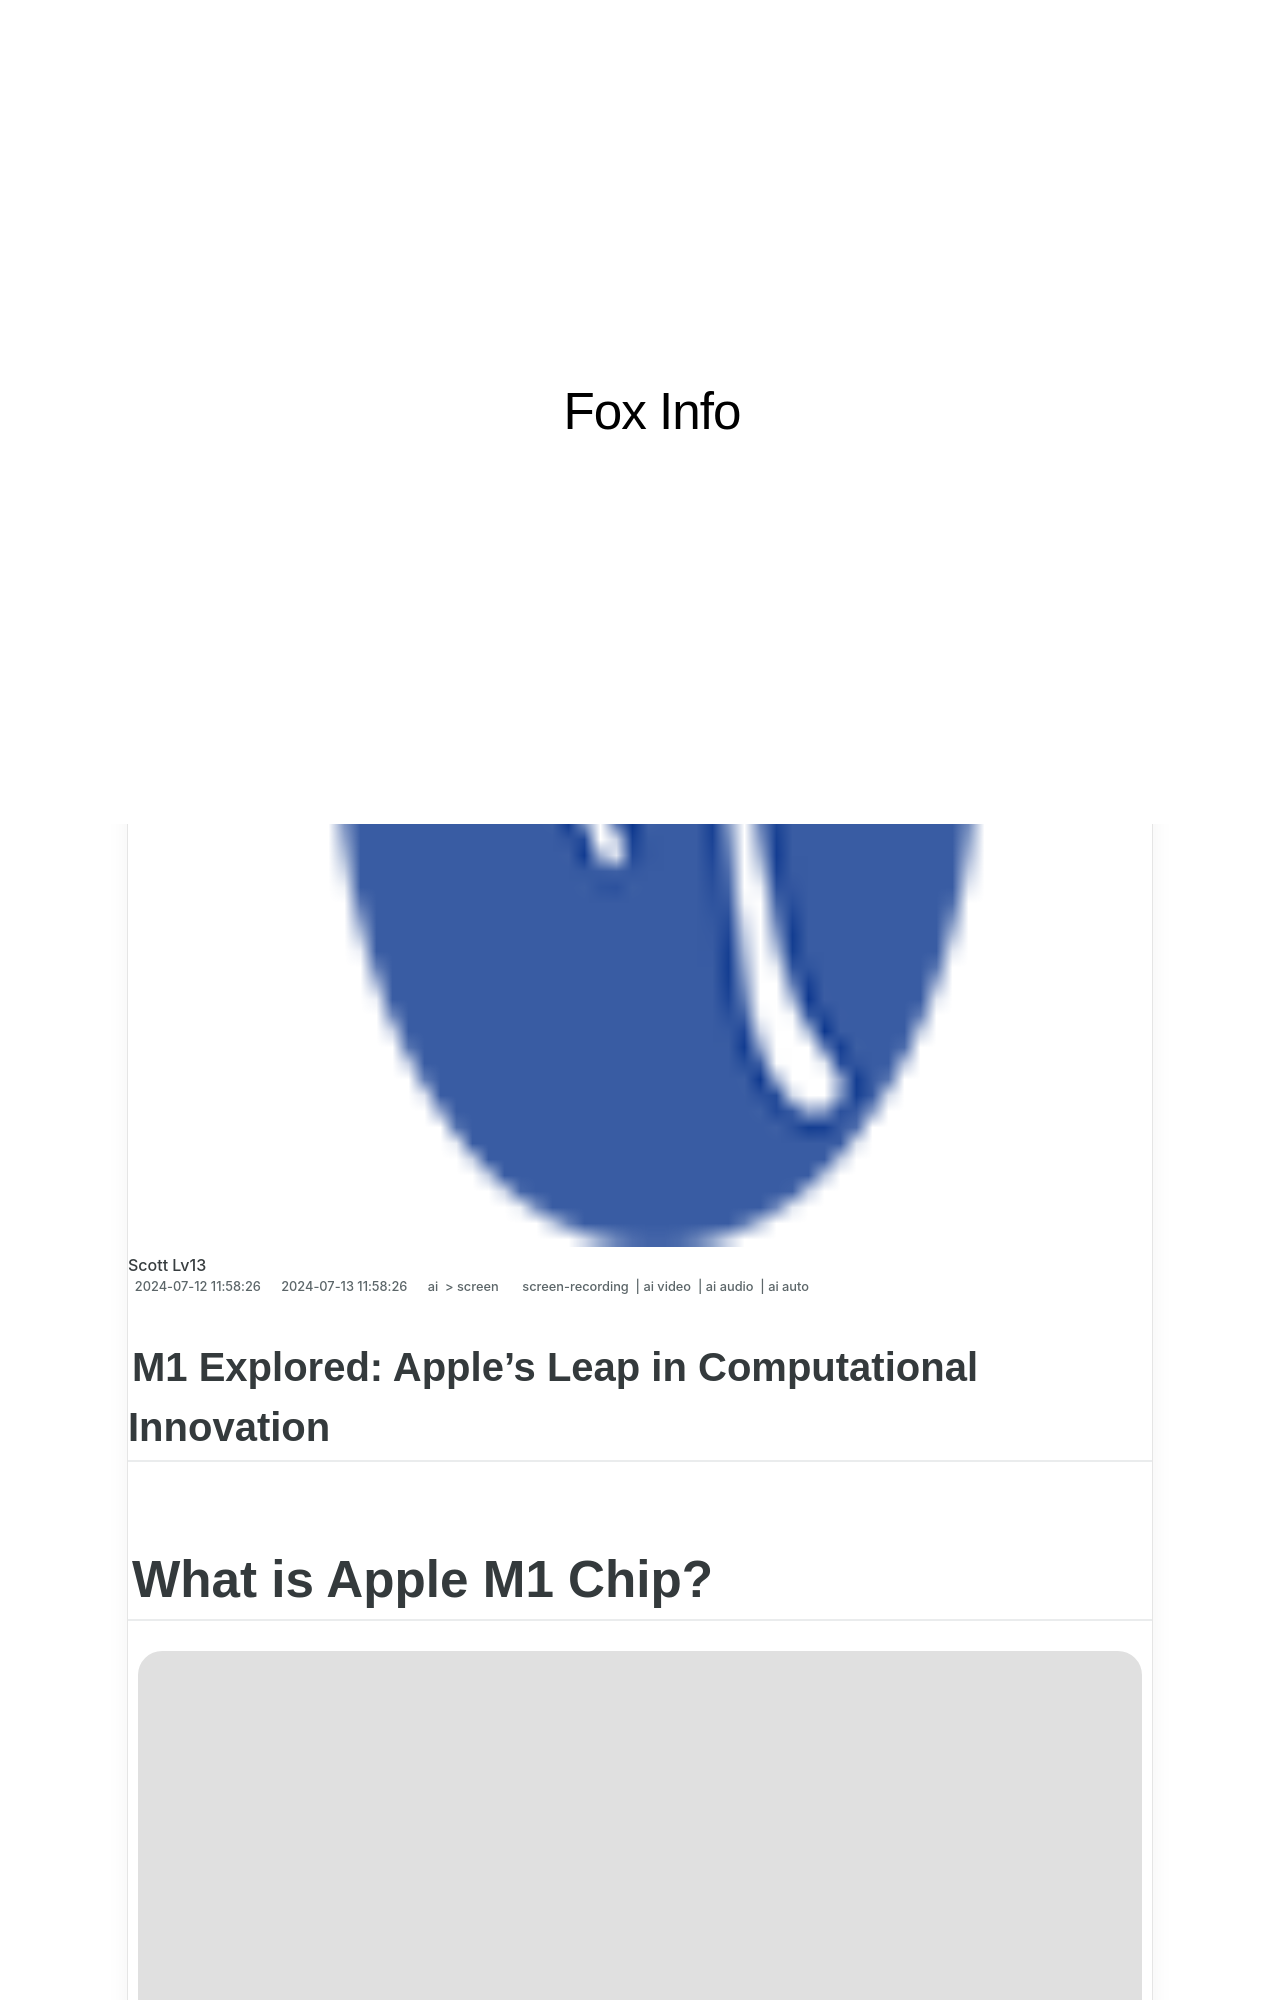

repository: techidaily/site-fox-info · page: new-m1-explored-apples-leap-in-computational-innovation/index.html · generator: jekyll

---
title: "\"[New] M1 Explored  Apple's Leap in Computational Innovation\""
date: 2024-06-19 11:48:32
updated: 2024-06-20 10:55:53
tags: 
  - screen-recording
  - ai video
  - ai audio
  - ai auto
categories: 
  - ai
  - screen
description: "\"This Article Describes [New] M1 Explored: Apple's Leap in Computational Innovation\""
excerpt: "\"This Article Describes [New] M1 Explored: Apple's Leap in Computational Innovation\""
keywords: "Apple M1 Tech Review,MacBook Pro with M1,AI Computing on Apple,IPhone M1 Features,Apple's Innovation Edge,M1 Impact on Devices,Apple's Processor Advance"
thumbnail: https://thmb.techidaily.com/7b420d51a7e917d12325acc7124ce448649fcdb3a71e7a06fbd4b66d64319f0c.jpg
---

## M1 Explored: Apple's Leap in Computational Innovation

# What is Apple M1 Chip?

![author avatar](https://images.wondershare.com/filmora/article-images/richard-bennett.jpg)

##### Richard Bennett

 Aug 18, 2022• Proven solutions

Up until now, Apple has been using Intel processors for its Mac. That is about to change completely as Apple introduced the first Mac with a new **Apple M1** chip that uses ARM-64 bit architecture. It is Apple’s first custom silicon system on a chip that is being used in the new Macs. It was already being used in iPads and iPhones, and now it is being presented in the new MacBook Pro, MacBook Air, and MacBook mini.
